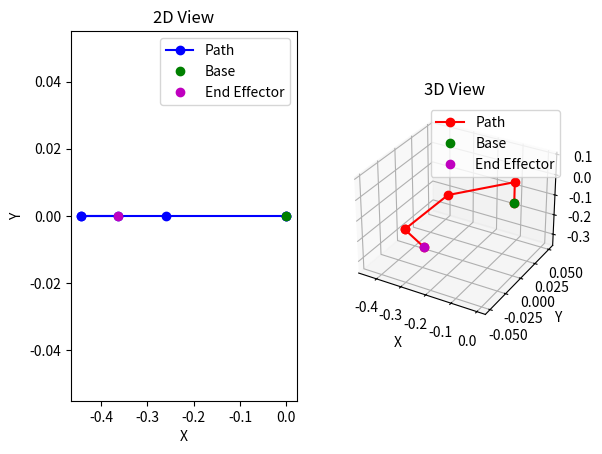

The script that saved this image:
import numpy as np
import matplotlib.pyplot as plt
from mpl_toolkits.mplot3d import Axes3D
from sympy import symbols, cos, sin, pi, Matrix, N

# Define symbolic variables
theta1, theta2, theta3, theta4, theta5 = symbols("theta1 theta2 theta3 theta4 theta5")

# # DH Parameters
# d1, a1, alpha1 = 0.1, 0, pi / 2
# d2, a2, alpha2 = 0, 0.3, 0
# d3, a3, alpha3 = 0, 0.3, 0
# d4, a4, alpha4 = 0, 0.1, 0
# d5, a5, alpha5 = 0, 0, 0


### DH Parameters for 5 DOF robot arm

d1, a1, alpha1 = 0.1, 0, pi / 2
d2, a2, alpha2 = 0, 0.3, 0
d3, a3, alpha3 = 0, 0.3, 0
d4, a4, alpha4 = 0, 0, -pi / 2
d5, a5, alpha5 = 0.1, 0, 0


# Define the transformation matrix function using DH parameters
def DH_matrix(theta, d, a, alpha):
    return Matrix(
        [
            [
                cos(theta),
                -sin(theta) * cos(alpha),
                sin(theta) * sin(alpha),
                a * cos(theta),
            ],
            [
                sin(theta),
                cos(theta) * cos(alpha),
                -cos(theta) * sin(alpha),
                a * sin(theta),
            ],
            [0, sin(alpha), cos(alpha), d],
            [0, 0, 0, 1],
        ]
    )


# Define joint angles in radians
angles = {theta1: pi, theta2: -pi / 6, theta3: -pi / 8, theta4: pi, theta5: pi / 2}

# Compute transformation matrices
T1 = DH_matrix(theta1, d1, a1, alpha1).subs(angles)
T2 = DH_matrix(theta2, d2, a2, alpha2).subs(angles)
T3 = DH_matrix(theta3, d3, a3, alpha3).subs(angles)
T4 = DH_matrix(theta4, d4, a4, alpha4).subs(angles)
T5 = DH_matrix(theta5, d5, a5, alpha5).subs(angles)

# Calculate cumulative transformations
T01 = T1
T02 = T01 * T2
T03 = T02 * T3
T04 = T03 * T4
T05 = T04 * T5

# Extract positions
positions = [
    Matrix([0, 0, 0, 1]),  # Base
    T01[:3, 3],
    T02[:3, 3],
    T03[:3, 3],
    T04[:3, 3],
    T05[:3, 3],  # End effector
]
positions = [N(p) for p in positions]  # Evaluate numerically

# Plotting
fig = plt.figure()
ax1 = fig.add_subplot(121)
ax2 = fig.add_subplot(122, projection="3d")

# 2D plot
x_vals = [p[0] for p in positions]
y_vals = [p[1] for p in positions]
ax1.plot(x_vals, y_vals, "bo-")
ax1.plot(x_vals[0], y_vals[0], "go")  # Base in green
ax1.plot(x_vals[-1], y_vals[-1], "mo")  # End effector in magenta
ax1.set_title("2D View")
ax1.set_xlabel("X")
ax1.set_ylabel("Y")
ax1.legend(["Path", "Base", "End Effector"])

# 3D plot
x_vals = [p[0] for p in positions]
y_vals = [p[1] for p in positions]
z_vals = [p[2] for p in positions]
ax2.plot(x_vals, y_vals, z_vals, "ro-")
ax2.plot(x_vals[0], y_vals[0], z_vals[0], "go")  # Base in green
ax2.plot(x_vals[-1], y_vals[-1], z_vals[-1], "mo")  # End effector in magenta
ax2.set_title("3D View")
ax2.set_xlabel("X")
ax2.set_ylabel("Y")
ax2.set_zlabel("Z")
ax2.legend(["Path", "Base", "End Effector"])

plt.show()
